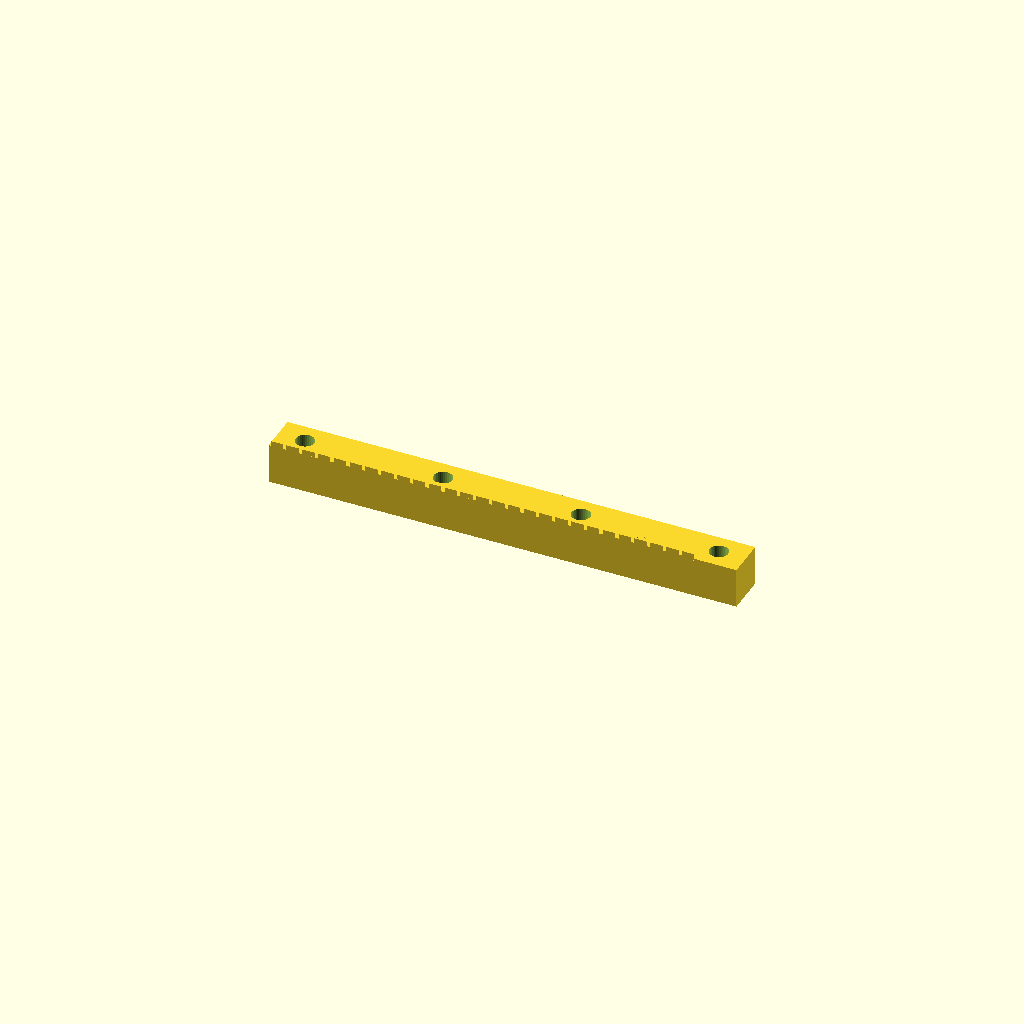
Cell 1: rendered with the file's own defaults.
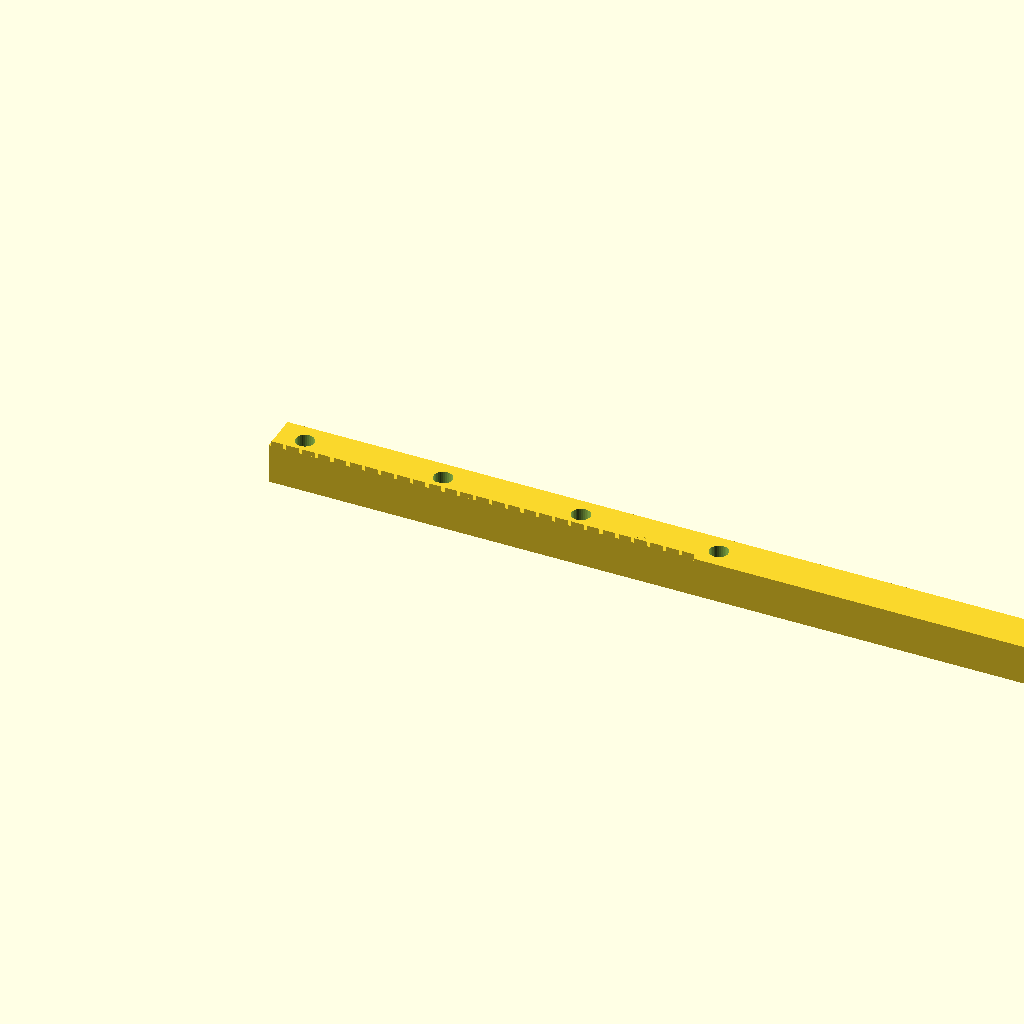
Cell 2: length = 278.46 (everything else at default).
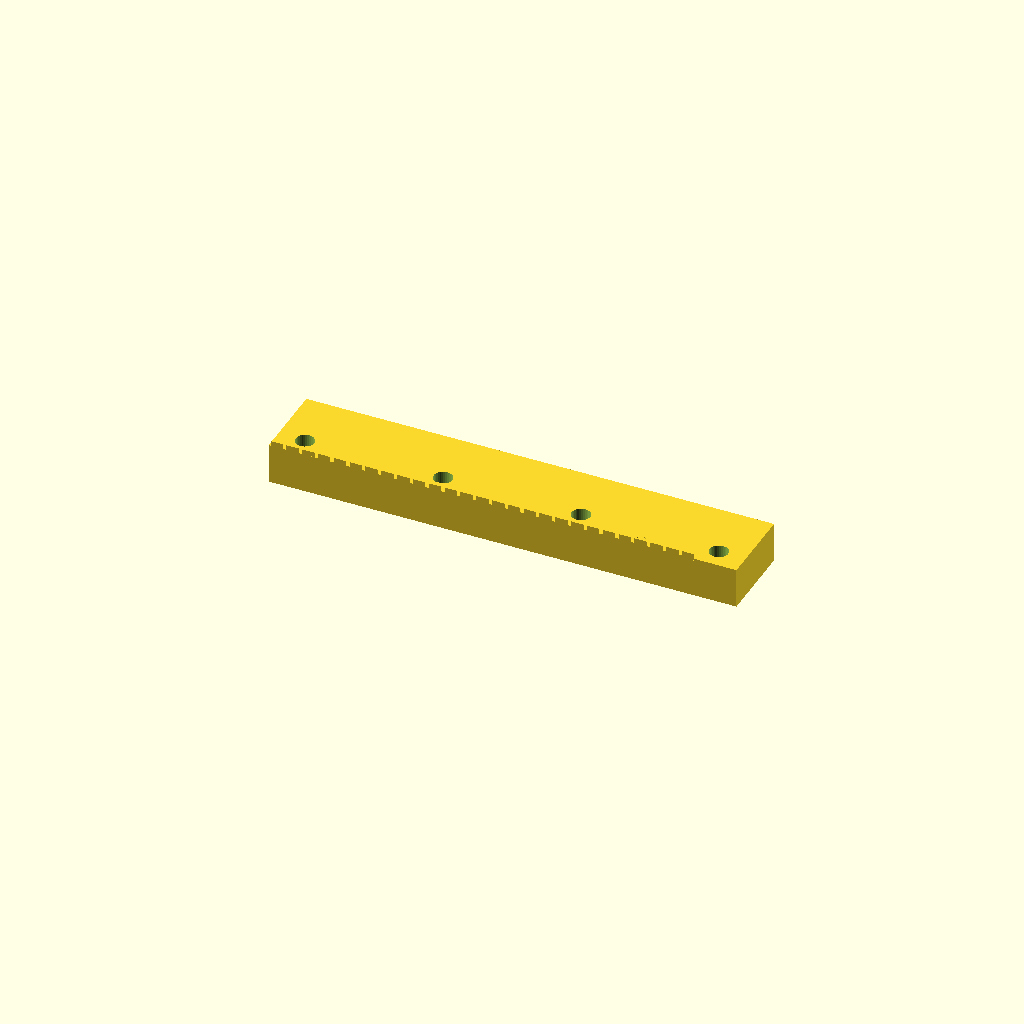
Cell 3 — width set to 24, the other parameters unchanged.
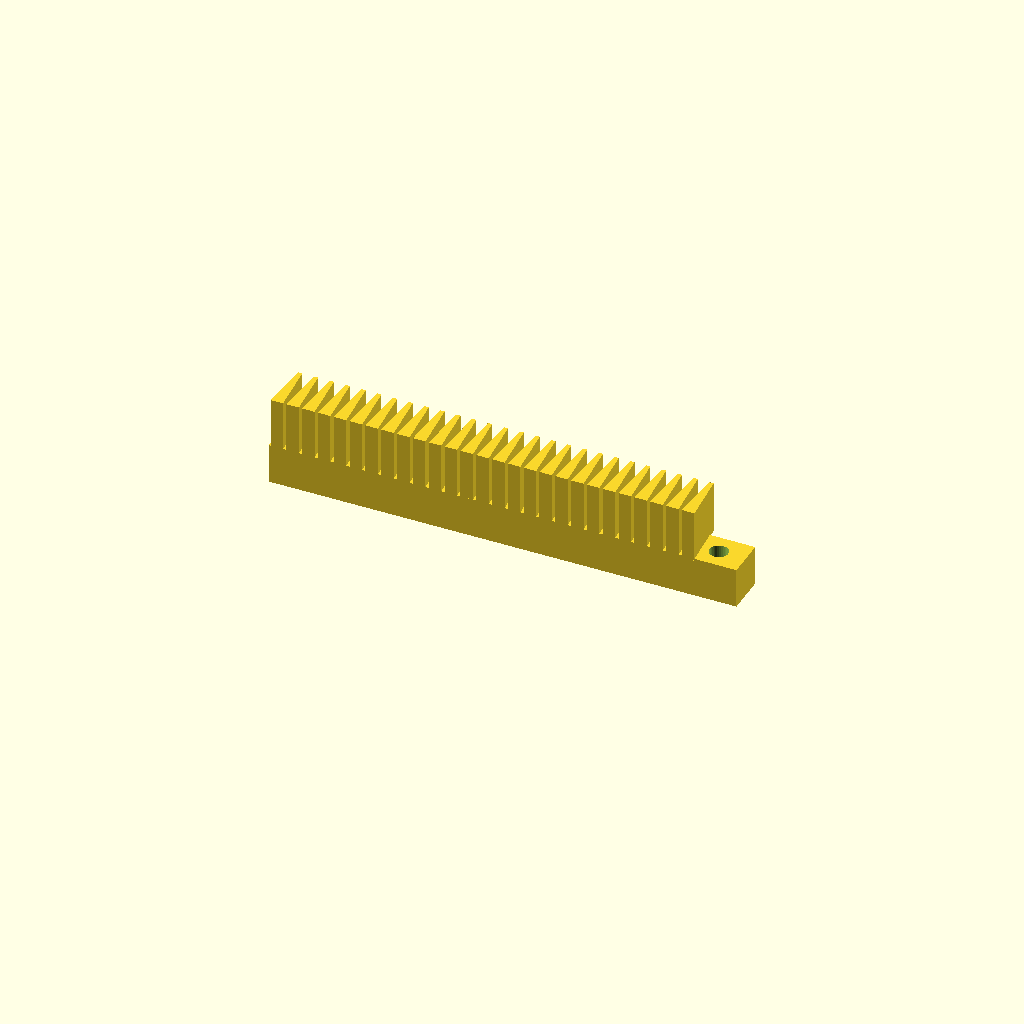
Cell 4 — height set to 27, the other parameters unchanged.
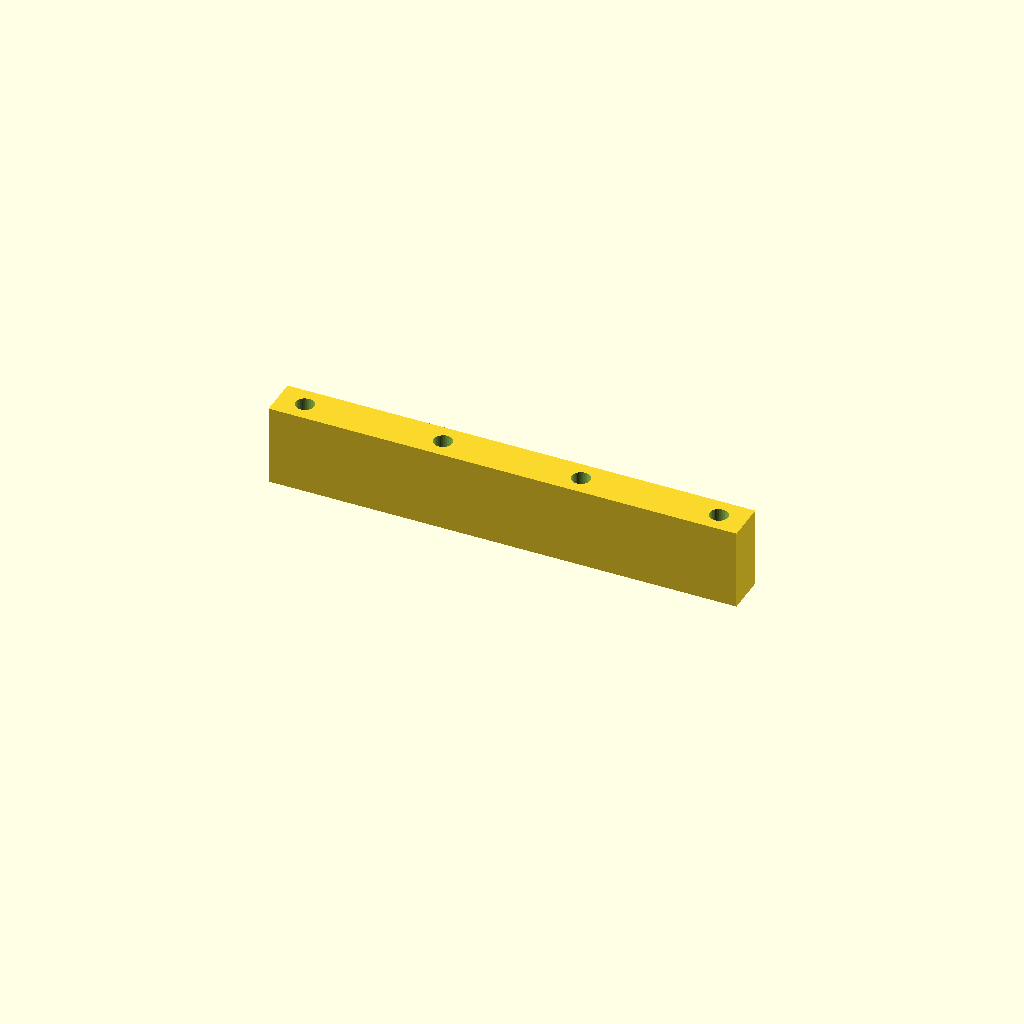
Cell 5 — back_t set to 24, the other parameters unchanged.
One fixed orthographic camera (rotation 55°, 0°, 25°; colour scheme Cornfield) for every cell.
The OpenSCAD source (optional_data/data/gen2/racks/part_0029.scad):
$fn = 32;

// ----------------------------------------------------------------------
// Gear rack: m=1.5 z=27, 139.23 x 12 x 13.5 mm
// ----------------------------------------------------------------------

// --- parameters (mm) ---
length = 139.23;          // rack length, X
width = 12;               // rack width, Y
height = 13.5;            // overall height, Z
module_m = 1.5;           // module
back_t = 12;              // tooth root line height
pitch = 4.71;             // circular pitch
tip_w = 1.26;             // tooth thickness at the tip
root_w = 3.72;            // tooth thickness at the root line
hole_d = 5.5;             // mounting hole
sink = 0.6;               // tooth root overlap into the body

tooth_span = 127.23;

module tooth(x0) {
  /* 20 deg flank profile, sunk into the body for a positive overlap */
  translate([x0, 0, back_t - sink])
    linear_extrude(height = height - back_t + sink)
      polygon(points = [[-root_w / 2, 0], [root_w / 2, 0],
                        [tip_w / 2, height - back_t],
                        [-tip_w / 2, height - back_t]]);
}

difference() {
  union() {
    cube([length, width, back_t]);
    for (i = [0 : 27 - 1])
      tooth((i + 0.5) * pitch + (tooth_span - 27 * pitch) / 2);
  }
  translate([8, 6, -1]) cylinder(h = back_t + 2, d = hole_d);
  translate([49.08, 6, -1]) cylinder(h = back_t + 2, d = hole_d);
  translate([90.15, 6, -1]) cylinder(h = back_t + 2, d = hole_d);
  translate([131.23, 6, -1]) cylinder(h = back_t + 2, d = hole_d);
}
Parameter table extracted from the source (name, type, default, range or options):
length: number, default 139.23
width: number, default 12
height: number, default 13.5
module_m: number, default 1.5
back_t: number, default 12
pitch: number, default 4.71
tip_w: number, default 1.26
root_w: number, default 3.72
hole_d: number, default 5.5
sink: number, default 0.6
tooth_span: number, default 127.23
